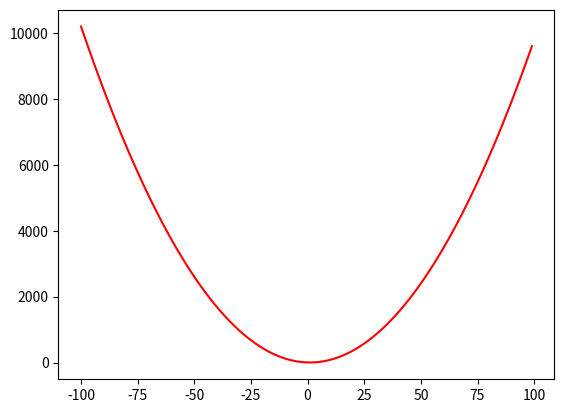

Reproduce this figure in Python.

#библиотеки
import numpy as np
import matplotlib.pyplot as plt

################################################

formula="y=x**2-2x+2"

diapazon=[-100,100] # диапазон X

###############################################

##убираем лишнее в формуле и меняем X на массив

#ставим знак умножения 7x->7*x
for i in  range(0,len(formula)-1):
    if formula[i].isdigit() and formula[i+1]=='x': #если число и сдед x
        formula = formula[:i+1], '*', formula[i+1:]  #вставляем по индексу знак умножения
        formula = "".join(formula) #cоединяем строку, так как мы её меняли

#убираем лишнее
formula=formula.replace("y", " ")
formula=formula.replace("=", " ")
formula=formula.replace(" ", "")
formula=formula.replace("x", "x[len(x)-1]")





x = []
y = []




#заполняем x и y
for i in range(diapazon[0],diapazon[1]):
    x.append(i)

    y.append(eval(formula)) # используем строку как код

#выводим x и y
if 1==2:
 #выводим x и y
 for i in range(0,len(x)):
     print("x = "+ str(x[i]) )
     print("y = "+str(y[i]) )
     print("               ")



plt.plot(x,y,color='red')





plt.show()